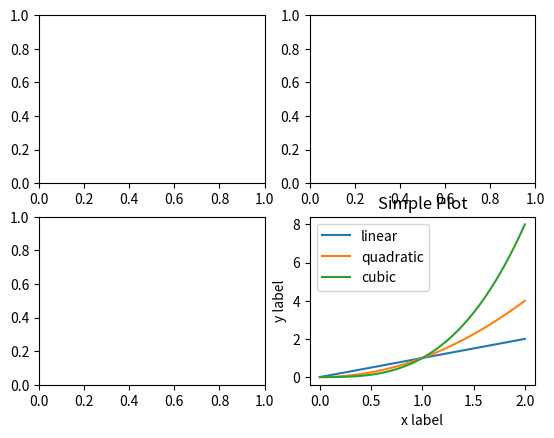

Recreate this plot in Python.
import matplotlib.pyplot as plt
import numpy as np 

fig = plt.figure()
fig.suptitle('No axes on this figure')

fig, ax_lst = plt.subplots(2,2)


x = np.linspace(0,2, 100)

plt.plot(x, x, label='linear')
plt.plot(x, x**2, label='quadratic')
plt.plot(x, x**3, label='cubic')

plt.xlabel('x label')
plt.ylabel('y label')

plt.title("Simple Plot")


plt.legend()

plt.show()